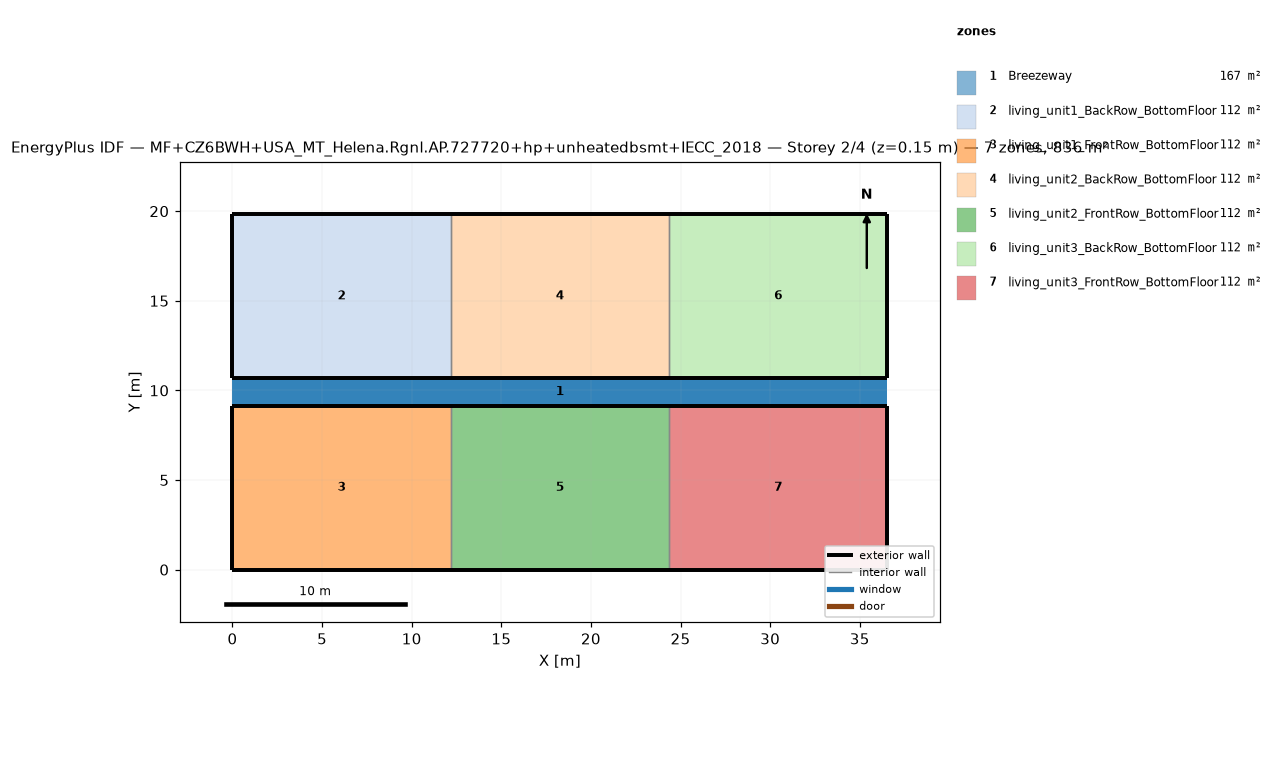
=== STOREY PLAN SPEC (per zone: floor XY polygon, exterior-wall plan segments, windows/doors) ===
zone 1: Breezeway  (167.0 m²)
  floor: (36.54, 9.16) (0.00, 9.16) (0.00, 10.68) (36.54, 10.68)
  floor: (36.54, 9.16) (0.00, 9.16) (0.00, 10.68) (36.54, 10.68)
  floor: (36.54, 9.16) (0.00, 9.16) (0.00, 10.68) (36.54, 10.68)
zone 2: living_unit1_BackRow_BottomFloor  (111.5 m²)
  floor: (12.18, 10.68) (0.00, 10.68) (0.00, 19.84) (12.18, 19.84)
  exterior wall: (0.00, 10.68) – (12.18, 10.68)  [12.2 m]
  exterior wall: (12.18, 19.84) – (0.00, 19.84)  [12.2 m]
  exterior wall: (0.00, 19.84) – (0.00, 10.68)  [9.2 m]
  interior walls: 1
zone 3: living_unit1_FrontRow_BottomFloor  (111.5 m²)
  floor: (12.18, 0.00) (0.00, 0.00) (0.00, 9.16) (12.18, 9.16)
  exterior wall: (0.00, 0.00) – (12.18, 0.00)  [12.2 m]
  exterior wall: (12.18, 9.16) – (0.00, 9.16)  [12.2 m]
  exterior wall: (0.00, 9.16) – (0.00, 0.00)  [9.2 m]
  interior walls: 1
zone 4: living_unit2_BackRow_BottomFloor  (111.5 m²)
  floor: (24.36, 10.68) (12.18, 10.68) (12.18, 19.84) (24.36, 19.84)
  exterior wall: (12.18, 10.68) – (24.36, 10.68)  [12.2 m]
  exterior wall: (24.36, 19.84) – (12.18, 19.84)  [12.2 m]
  interior walls: 2
zone 5: living_unit2_FrontRow_BottomFloor  (111.5 m²)
  floor: (24.36, 0.00) (12.18, 0.00) (12.18, 9.16) (24.36, 9.16)
  exterior wall: (12.18, 0.00) – (24.36, 0.00)  [12.2 m]
  exterior wall: (24.36, 9.16) – (12.18, 9.16)  [12.2 m]
  interior walls: 2
zone 6: living_unit3_BackRow_BottomFloor  (111.5 m²)
  floor: (36.54, 10.68) (24.36, 10.68) (24.36, 19.84) (36.54, 19.84)
  exterior wall: (24.36, 10.68) – (36.54, 10.68)  [12.2 m]
  exterior wall: (36.54, 10.68) – (36.54, 19.84)  [9.2 m]
  exterior wall: (36.54, 19.84) – (24.36, 19.84)  [12.2 m]
  interior walls: 1
zone 7: living_unit3_FrontRow_BottomFloor  (111.5 m²)
  floor: (36.54, 0.00) (24.36, 0.00) (24.36, 9.16) (36.54, 9.16)
  exterior wall: (24.36, 0.00) – (36.54, 0.00)  [12.2 m]
  exterior wall: (36.54, 0.00) – (36.54, 9.16)  [9.2 m]
  exterior wall: (36.54, 9.16) – (24.36, 9.16)  [12.2 m]
  interior walls: 1

=== DERIVED (storey summary) ===
Building: MF+CZ6BWH+USA_MT_Helena.Rgnl.AP.727720+hp+unheatedbsmt+IECC_2018
Storey: 2 of 4  (floor level z = 0.15 m)
Storey gross floor area: 836.2 m²
Zones on this storey: 7
  - Breezeway: floor 167.0 m²
  - living_unit1_BackRow_BottomFloor: floor 111.5 m²; exterior wall 33.5 m (86.9 m²); WWR 0.0%
  - living_unit1_FrontRow_BottomFloor: floor 111.5 m²; exterior wall 33.5 m (86.9 m²); WWR 0.0%
  - living_unit2_BackRow_BottomFloor: floor 111.5 m²; exterior wall 24.4 m (63.1 m²); WWR 0.0%
  - living_unit2_FrontRow_BottomFloor: floor 111.5 m²; exterior wall 24.4 m (63.1 m²); WWR 0.0%
  - living_unit3_BackRow_BottomFloor: floor 111.5 m²; exterior wall 33.5 m (86.9 m²); WWR 0.0%
  - living_unit3_FrontRow_BottomFloor: floor 111.5 m²; exterior wall 33.5 m (86.9 m²); WWR 0.0%
Zone adjacency (shared interzone walls):
  - living_unit1_BackRow_BottomFloor ↔ living_unit2_BackRow_BottomFloor
  - living_unit1_FrontRow_BottomFloor ↔ living_unit2_FrontRow_BottomFloor
  - living_unit2_BackRow_BottomFloor ↔ living_unit3_BackRow_BottomFloor
  - living_unit2_FrontRow_BottomFloor ↔ living_unit3_FrontRow_BottomFloor